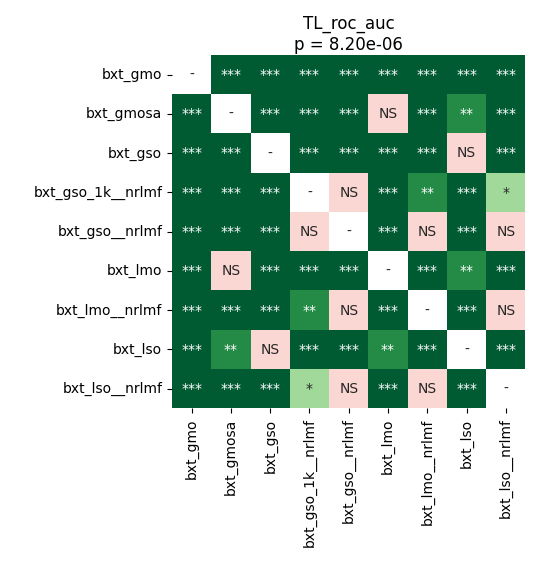

The data file committed next to this chart (first rows):
	bxt_gmo	bxt_gmosa	bxt_gso	bxt_gso_1k__nrlmf	bxt_gso__nrlmf	bxt_lmo	bxt_lmo__nrlmf	bxt_lso	bxt_lso__nrlmf
bxt_gmo	1.0	4.776664402173913e-05	4.776664402173913e-05	4.776664402173913e-05	4.776664402173913e-05	4.776664402173913e-05	4.776664402173913e-05	4.776664402173913e-05	4.776664402173913e-05
bxt_gmosa	4.776664402173913e-05	1.0	0.0004226	4.776664402173913e-05	4.776664402173913e-05	0.782	4.776664402173913e-05	0.002652	4.776664402173913e-05
bxt_gso	4.776664402173913e-05	0.0004226	1.0	4.776664402173913e-05	4.776664402173913e-05	4.776664402173913e-05	4.776664402173913e-05	0.09668	4.776664402173913e-05
bxt_gso_1k__nrlmf	4.776664402173913e-05	4.776664402173913e-05	4.776664402173913e-05	1.0	0.5779	4.776664402173913e-05	0.002158	4.776664402173913e-05	0.02996
bxt_gso__nrlmf	4.776664402173913e-05	4.776664402173913e-05	4.776664402173913e-05	0.5779	1.0	8.7890625e-05	0.1313	4.776664402173913e-05	0.2522
bxt_lmo	4.776664402173913e-05	0.782	4.776664402173913e-05	4.776664402173913e-05	8.7890625e-05	1.0	4.776664402173913e-05	0.00175	8.7890625e-05
bxt_lmo__nrlmf	4.776664402173913e-05	4.776664402173913e-05	4.776664402173913e-05	0.002158	0.1313	4.776664402173913e-05	1.0	4.776664402173913e-05	0.5592
bxt_lso	4.776664402173913e-05	0.002652	0.09668	4.776664402173913e-05	4.776664402173913e-05	0.00175	4.776664402173913e-05	1.0	4.776664402173913e-05
bxt_lso__nrlmf	4.776664402173913e-05	4.776664402173913e-05	4.776664402173913e-05	0.02996	0.2522	8.7890625e-05	0.5592	4.776664402173913e-05	1.0
